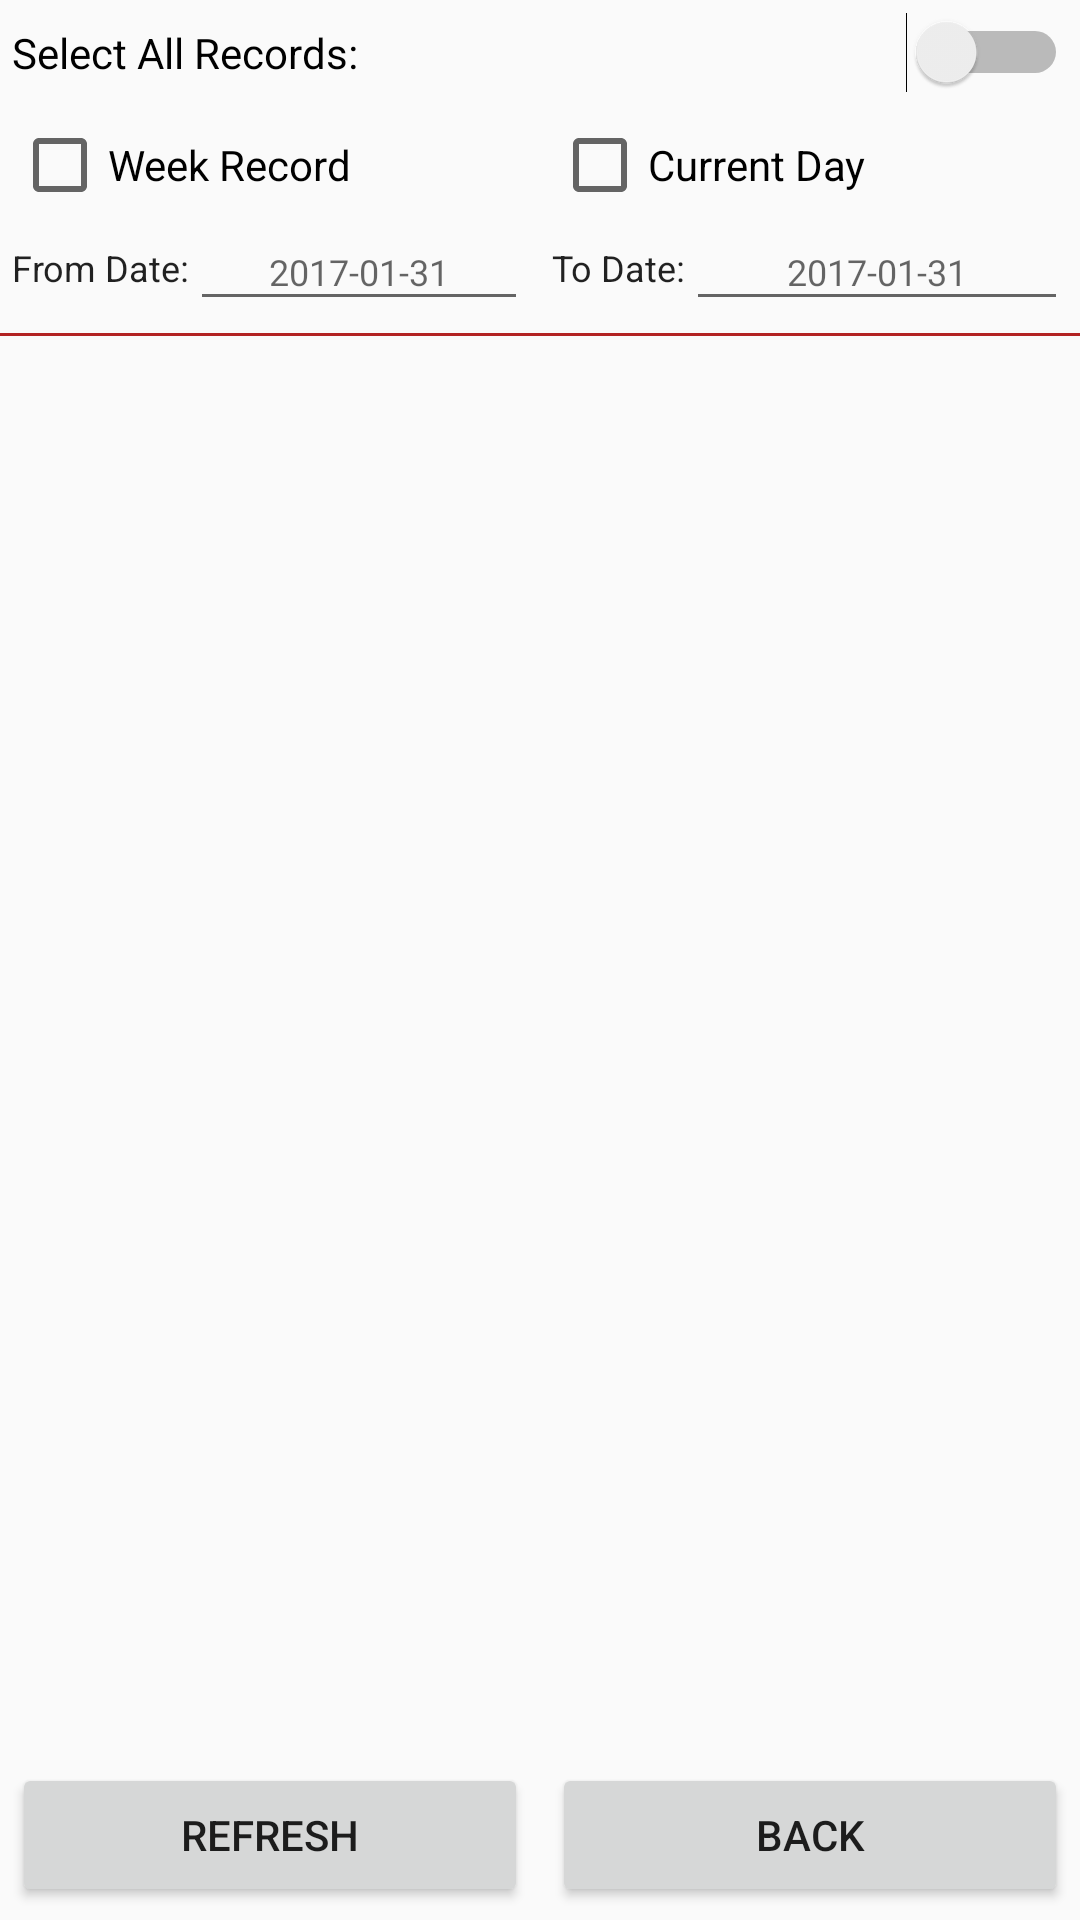

Write the Android layout XML for this screen, with the resource values it uses.
<!-- AndroidManifest.xml: application theme AppTheme -->
<!-- res/layout/fragment_food_records.xml -->
<?xml version="1.0" encoding="utf-8"?>
<LinearLayout xmlns:android="http://schemas.android.com/apk/res/android"
    xmlns:tools="http://schemas.android.com/tools"
    android:orientation="vertical" android:layout_width="match_parent"
    tools:context="com.project.uwm.mydiabitiestracker.recordfragment.FoodRecordsFragment"
    android:layout_height="match_parent">
    <LinearLayout
        android:layout_width="match_parent"
        android:layout_height="wrap_content"
        android:gravity="center"
        android:orientation="horizontal">

        <LinearLayout
            android:layout_width="0dp"
            android:layout_height="wrap_content"
            android:layout_weight="1"
            android:background="?attr/selectableItemBackgroundBorderless"
            android:orientation="horizontal"
            android:padding="4dp">

            <Switch
                android:id="@+id/switchSelectAllRecords"
                android:layout_width="wrap_content"
                android:layout_height="wrap_content"
                android:layout_weight="1"
                android:text="Select All Records:" />
        </LinearLayout>
    </LinearLayout>

    <LinearLayout
        android:layout_width="match_parent"
        android:layout_height="wrap_content"
        android:gravity="center"
        android:orientation="horizontal">
        <LinearLayout
            android:layout_width="0dp"
            android:layout_height="wrap_content"
            android:layout_weight="1"
            android:background="?attr/selectableItemBackgroundBorderless"
            android:orientation="horizontal"
            android:padding="4dp">
            <CheckBox
                android:id="@+id/cbWeek"
                android:layout_width="match_parent"
                android:layout_height="wrap_content"
                android:text="Week Record" />
        </LinearLayout>

        <LinearLayout
            android:layout_width="0dp"
            android:layout_height="wrap_content"
            android:layout_weight="1"
            android:background="?attr/selectableItemBackgroundBorderless"
            android:orientation="horizontal"
            android:padding="4dp">
            <CheckBox
                android:id="@+id/cbDay"
                android:layout_width="match_parent"
                android:layout_height="wrap_content"
                android:text="Current Day" />
        </LinearLayout>

    </LinearLayout>


    <LinearLayout
        android:layout_width="match_parent"
        android:layout_height="wrap_content"
        android:gravity="center"
        android:orientation="horizontal">
        <LinearLayout
            android:layout_width="0dp"
            android:layout_height="wrap_content"
            android:layout_weight="1"
            android:background="?attr/selectableItemBackgroundBorderless"
            android:orientation="horizontal"
            android:padding="4dp"
            android:weightSum="1">
            <TextView
                android:layout_width="wrap_content"
                android:layout_height="27dp"
                style="@style/TextStyle"
                android:text="From Date:" />

            <EditText
                android:id="@+id/editTextFromDate"
                android:layout_width="wrap_content"
                android:layout_height="wrap_content"
                style="@style/TextStyle"
                android:ems="10"
                android:gravity="center"
                android:hint="2017-01-31"
                android:inputType="date" />
        </LinearLayout>

        <LinearLayout
            android:layout_width="0dp"
            android:layout_height="wrap_content"
            android:layout_weight="1"
            android:background="?attr/selectableItemBackgroundBorderless"
            android:orientation="horizontal"
            android:padding="4dp">
            <TextView
                android:layout_width="wrap_content"
                android:layout_height="wrap_content"
                style="@style/TextStyle"
                android:text="To Date:" />

            <EditText
                android:id="@+id/editTextToDate"
                android:layout_width="wrap_content"
                android:layout_height="wrap_content"
                android:layout_weight="1"
                android:gravity="center"
                style="@style/TextStyle"
                android:ems="10"
                android:hint="2017-01-31"
                android:inputType="date" />

        </LinearLayout>

    </LinearLayout>
    <LinearLayout
        android:layout_width="match_parent"
        android:layout_height="1dp"
        android:background="@color/border_color">/>
    </LinearLayout>
    <android.support.v7.widget.RecyclerView
        android:layout_width="match_parent"
        android:layout_weight="11"
        android:layout_height="wrap_content"
        android:id="@+id/rvFoods"/>
    <LinearLayout
        android:id="@+id/layout"
        android:layout_width="match_parent"
        android:layout_height="wrap_content"
        android:gravity="center"
        android:layout_gravity="end"
        android:layout_weight="0.001"
        android:orientation="horizontal">
        <LinearLayout
            android:layout_width="0dp"
            android:layout_height="wrap_content"
            android:layout_weight="1"
            android:layout_gravity="bottom"
            android:background="?attr/selectableItemBackgroundBorderless"
            android:orientation="horizontal"
            android:padding="4dp">
            <Button
                android:id="@+id/refreshButton"
                android:layout_width="match_parent"
                android:layout_height="wrap_content"
                android:onClick="refreshFoodData"
                android:text="Refresh" />
        </LinearLayout>
        <LinearLayout
            android:layout_width="0dp"
            android:layout_height="wrap_content"
            android:layout_weight="1"
            android:layout_gravity="bottom"
            android:background="?attr/selectableItemBackgroundBorderless"
            android:orientation="horizontal"
            android:padding="4dp">
            <Button
                android:id="@+id/homeButton"
                android:layout_width="match_parent"
                android:layout_height="wrap_content"
                android:onClick="foodToMain"
                android:text="Back" />
        </LinearLayout>
    </LinearLayout>

</LinearLayout>
<!-- resources referenced by this layout -->
<resources>
  <color name="border_color">#B22222</color>
  <style name="TextStyle" parent="@android:style/TextAppearance">
          <item name="android:layout_gravity">left</item>
          <item name="android:paddingTop">2dp</item>
          <item name="android:textSize">12sp</item>
      </style>
  <style name="AppTheme" parent="Theme.AppCompat.Light.DarkActionBar">
          
          <item name="colorPrimary">@color/colorPrimary</item>
          <item name="colorPrimaryDark">@color/colorPrimaryDark</item>
          <item name="colorAccent">@color/colorAccent</item>
      </style>
  <color name="colorPrimary">#B22222</color>
  <color name="colorPrimaryDark">#B00000</color>
  <color name="colorAccent">#FF4081</color>
</resources>
